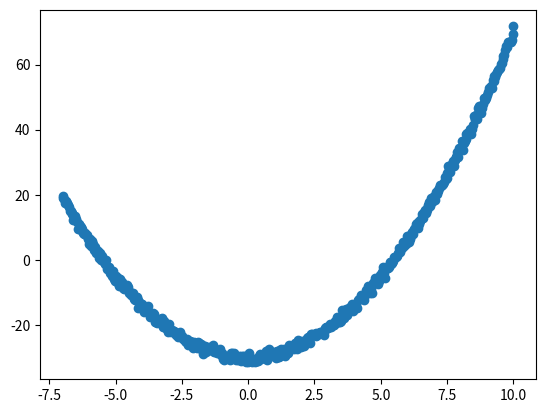

Recreate this plot in Python.
import numpy as np 
import matplotlib.pyplot as plt

# x = np.array([1, 2, 3, 4, 5])
# y = x[np.newaxis,:1]
# print (x.shape)
# print (y.shape)
# print (x)
# print (y)
x_data = np.linspace(-7,10,500)[:, np.newaxis]
noise = np.random.normal(-25, 0.8, x_data.shape)
y_data = np.square(x_data) - 5 + noise

plt.scatter(x_data, y_data)
plt.show()